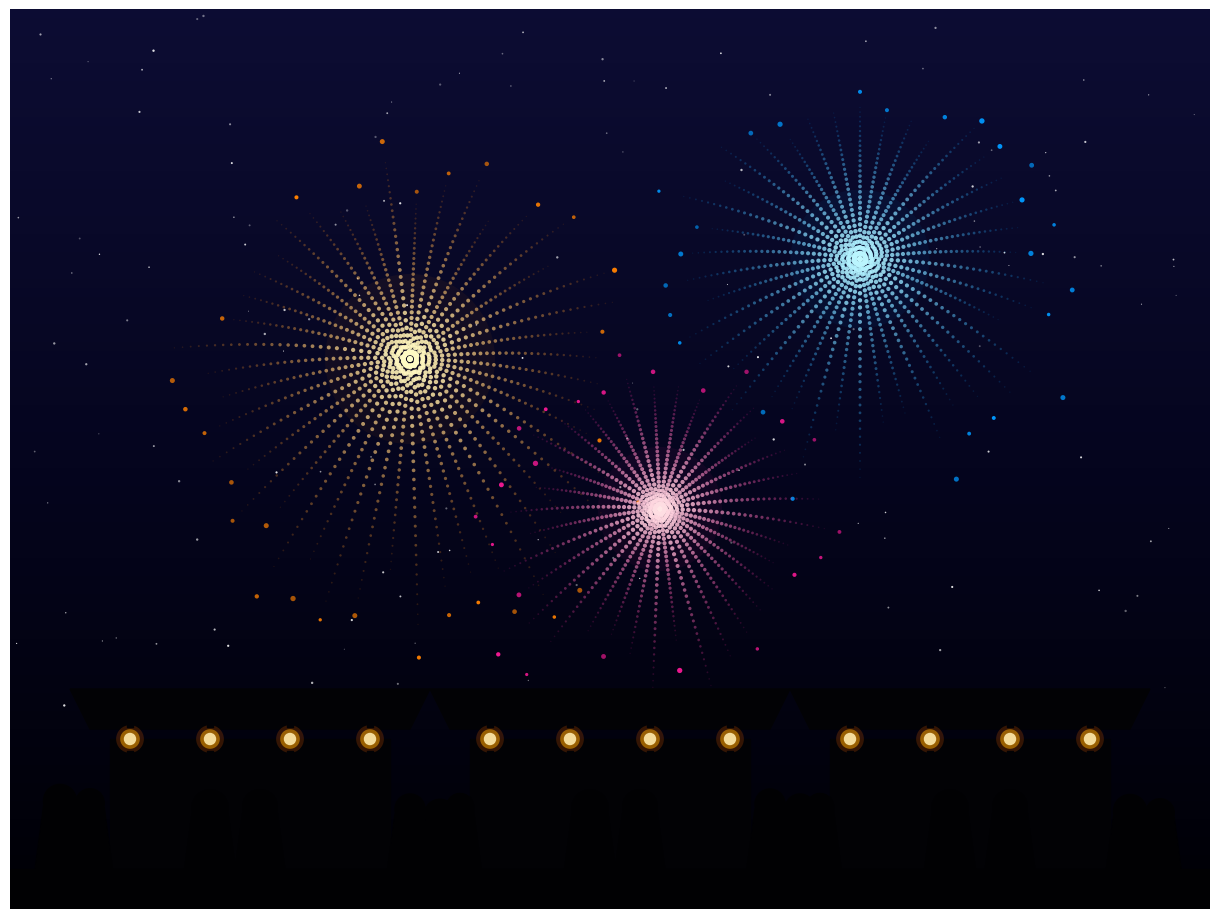

Reproduce this figure in Python.
import numpy as np
import matplotlib.pyplot as plt
import sys
import matplotlib.patches as patches
from matplotlib.colors import LinearSegmentedColormap

if len(sys.argv) < 2:
    output_path = "hanabi.png"
else:
    output_path = sys.argv[1]

fig, ax = plt.subplots(figsize=(12, 9), dpi=100)
ax.set_facecolor('#02020a')

X_grid, Y_grid = np.meshgrid(np.linspace(0, 12, 100), np.linspace(0, 9, 100))
Z = Y_grid / 9.0
colors = [(0.0, 0.0, 0.02), (0.02, 0.02, 0.12), (0.05, 0.05, 0.2)]
cmap = LinearSegmentedColormap.from_list('sky', colors, N=256)
ax.imshow(Z, cmap=cmap, aspect='auto', extent=[0, 12, 0, 9], origin='lower', zorder=1)

np.random.seed(42)
num_stars = 150
star_x = np.random.uniform(0, 12, num_stars)
star_y = np.random.uniform(2, 9, num_stars)
star_sizes = np.random.uniform(0.5, 3.0, num_stars)
star_alpha = np.random.uniform(0.3, 0.9, num_stars)
star_colors = np.zeros((num_stars, 4))
star_colors[:, :3] = 1.0
star_colors[:, 3] = star_alpha
ax.scatter(star_x, star_y, s=star_sizes, c=star_colors, zorder=2, edgecolors='none')

def draw_firework(ax, cx, cy, max_r, num_rays, color_inner, color_outer, zorder=3):
    for theta in np.linspace(0, 2*np.pi, num_rays, endpoint=False):
        r_len = max_r * np.random.uniform(0.8, 1.1)
        num_particles = 30
        rs = np.linspace(0, r_len, num_particles)
        
        gravity = 0.08
        xs = cx + rs * np.cos(theta)
        ys = cy + rs * np.sin(theta) - gravity * (rs ** 1.8)
        
        alphas = np.linspace(1.0, 0.1, num_particles)
        sizes = np.linspace(12, 1, num_particles)
        
        c_inner = np.array(color_inner)
        c_outer = np.array(color_outer)
        
        colors_list = []
        for i in range(num_particles):
            t = i / (num_particles - 1)
            c = (1-t)*c_inner + t*c_outer
            colors_list.append(np.append(c, alphas[i]))
            
        ax.scatter(xs, ys, s=sizes, c=colors_list, edgecolors='none', zorder=zorder)
        
        if np.random.rand() > 0.3:
            spark_r = r_len + np.random.uniform(0.1, 0.4)
            spark_x = cx + spark_r * np.cos(theta)
            spark_y = cy + spark_r * np.sin(theta) - gravity * (spark_r ** 1.8)
            ax.scatter(spark_x, spark_y, s=np.random.uniform(5, 15), 
                       color=np.append(c_outer, np.random.uniform(0.6, 1.0)), 
                       edgecolors='none', zorder=zorder)

draw_firework(ax, cx=4.0, cy=5.5, max_r=2.2, num_rays=45, 
              color_inner=[1.0, 1.0, 0.8], color_outer=[1.0, 0.5, 0.0], zorder=4)

draw_firework(ax, cx=8.5, cy=6.5, max_r=1.8, num_rays=40, 
              color_inner=[0.8, 1.0, 1.0], color_outer=[0.0, 0.6, 1.0], zorder=3)

draw_firework(ax, cx=6.5, cy=4.0, max_r=1.5, num_rays=35, 
              color_inner=[1.0, 0.9, 0.9], color_outer=[1.0, 0.1, 0.6], zorder=5)

ax.scatter([4.0, 8.5, 6.5], [5.5, 6.5, 4.0], s=[15000, 10000, 8000], 
           c=[[1.0, 0.5, 0.0, 0.05], [0.0, 0.6, 1.0, 0.05], [1.0, 0.1, 0.6, 0.05]], 
           edgecolors='none', zorder=3)

def draw_stall(ax, x_start, width, height, zorder=10):
    roof = patches.Polygon([
        [x_start - 0.2, height - 0.4],
        [x_start + width + 0.2, height - 0.4],
        [x_start + width + 0.4, height],
        [x_start - 0.4, height]
    ], closed=True, color='#020205', zorder=zorder)
    ax.add_patch(roof)
    
    table = patches.Rectangle((x_start, 0), width, height - 0.5, color='#020205', zorder=zorder)
    ax.add_patch(table)
    
    post_l = patches.Rectangle((x_start + 0.1, 0), 0.1, height, color='#020205', zorder=zorder)
    post_r = patches.Rectangle((x_start + width - 0.2, 0), 0.1, height, color='#020205', zorder=zorder)
    ax.add_patch(post_l)
    ax.add_patch(post_r)

    num_lanterns = 4
    lantern_xs = np.linspace(x_start + 0.2, x_start + width - 0.2, num_lanterns)
    lantern_y = height - 0.5
    
    for lx in lantern_xs:
        ax.plot([lx, lx], [height - 0.4, lantern_y], color='#020205', lw=1.5, zorder=zorder+1)
        ax.scatter(lx, lantern_y, s=400, color='#ff6600', alpha=0.2, zorder=zorder+1, edgecolors='none')
        ax.scatter(lx, lantern_y, s=200, color='#ffaa00', alpha=0.5, zorder=zorder+2, edgecolors='none')
        ax.scatter(lx, lantern_y, s=80, color='#ffeaad', alpha=0.9, zorder=zorder+3, edgecolors='none')
        ax.scatter(lx, lantern_y + 0.15, s=15, marker='s', color='#020205', zorder=zorder+4)
        ax.scatter(lx, lantern_y - 0.15, s=15, marker='s', color='#020205', zorder=zorder+4)

draw_stall(ax, x_start=1.0, width=2.8, height=2.2, zorder=10)
draw_stall(ax, x_start=4.6, width=2.8, height=2.2, zorder=10)
draw_stall(ax, x_start=8.2, width=2.8, height=2.2, zorder=10)

def draw_person_silhouette(ax, x, y, scale=1.0, zorder=12):
    head = patches.Circle((x, y + 0.8 * scale), 0.15 * scale, color='#010103', zorder=zorder)
    ax.add_patch(head)
    body = patches.Polygon([
        [x - 0.25 * scale, y],
        [x + 0.25 * scale, y],
        [x + 0.15 * scale, y + 0.75 * scale],
        [x - 0.15 * scale, y + 0.75 * scale]
    ], closed=True, color='#010103', zorder=zorder)
    ax.add_patch(body)

np.random.seed(123)
ground = patches.Rectangle((0, 0), 12, 0.4, color='#010103', zorder=11)
ax.add_patch(ground)

people_pos = [
    (0.5, 0.2, 1.1), (0.8, 0.3, 0.95),
    (4.0, 0.2, 1.0), (4.3, 0.1, 1.05), (4.5, 0.3, 0.9),
    (7.6, 0.25, 1.0), (7.9, 0.2, 1.0), (8.1, 0.3, 0.9),
    (11.2, 0.1, 1.1), (11.5, 0.2, 0.95),
    (2.0, 0.05, 1.2), (2.5, 0.1, 1.15),
    (5.8, 0.05, 1.2), (6.3, 0.1, 1.15),
    (9.4, 0.05, 1.2), (10.0, 0.1, 1.15)
]

for px, py, pscale in people_pos:
    draw_person_silhouette(ax, px, py, scale=pscale, zorder=12)

for x_center in [2.4, 6.0, 9.6]:
    glow = patches.Ellipse((x_center, 0.3), 3.5, 0.6, color='#ff6600', alpha=0.15, zorder=9)
    ax.add_patch(glow)

ax.set_xlim(0, 12)
ax.set_ylim(0, 9)
ax.axis('off')

plt.subplots_adjust(left=0, right=1, top=1, bottom=0)
plt.savefig(output_path, dpi=100, bbox_inches='tight', pad_inches=0, facecolor='#02020a')
plt.close()
